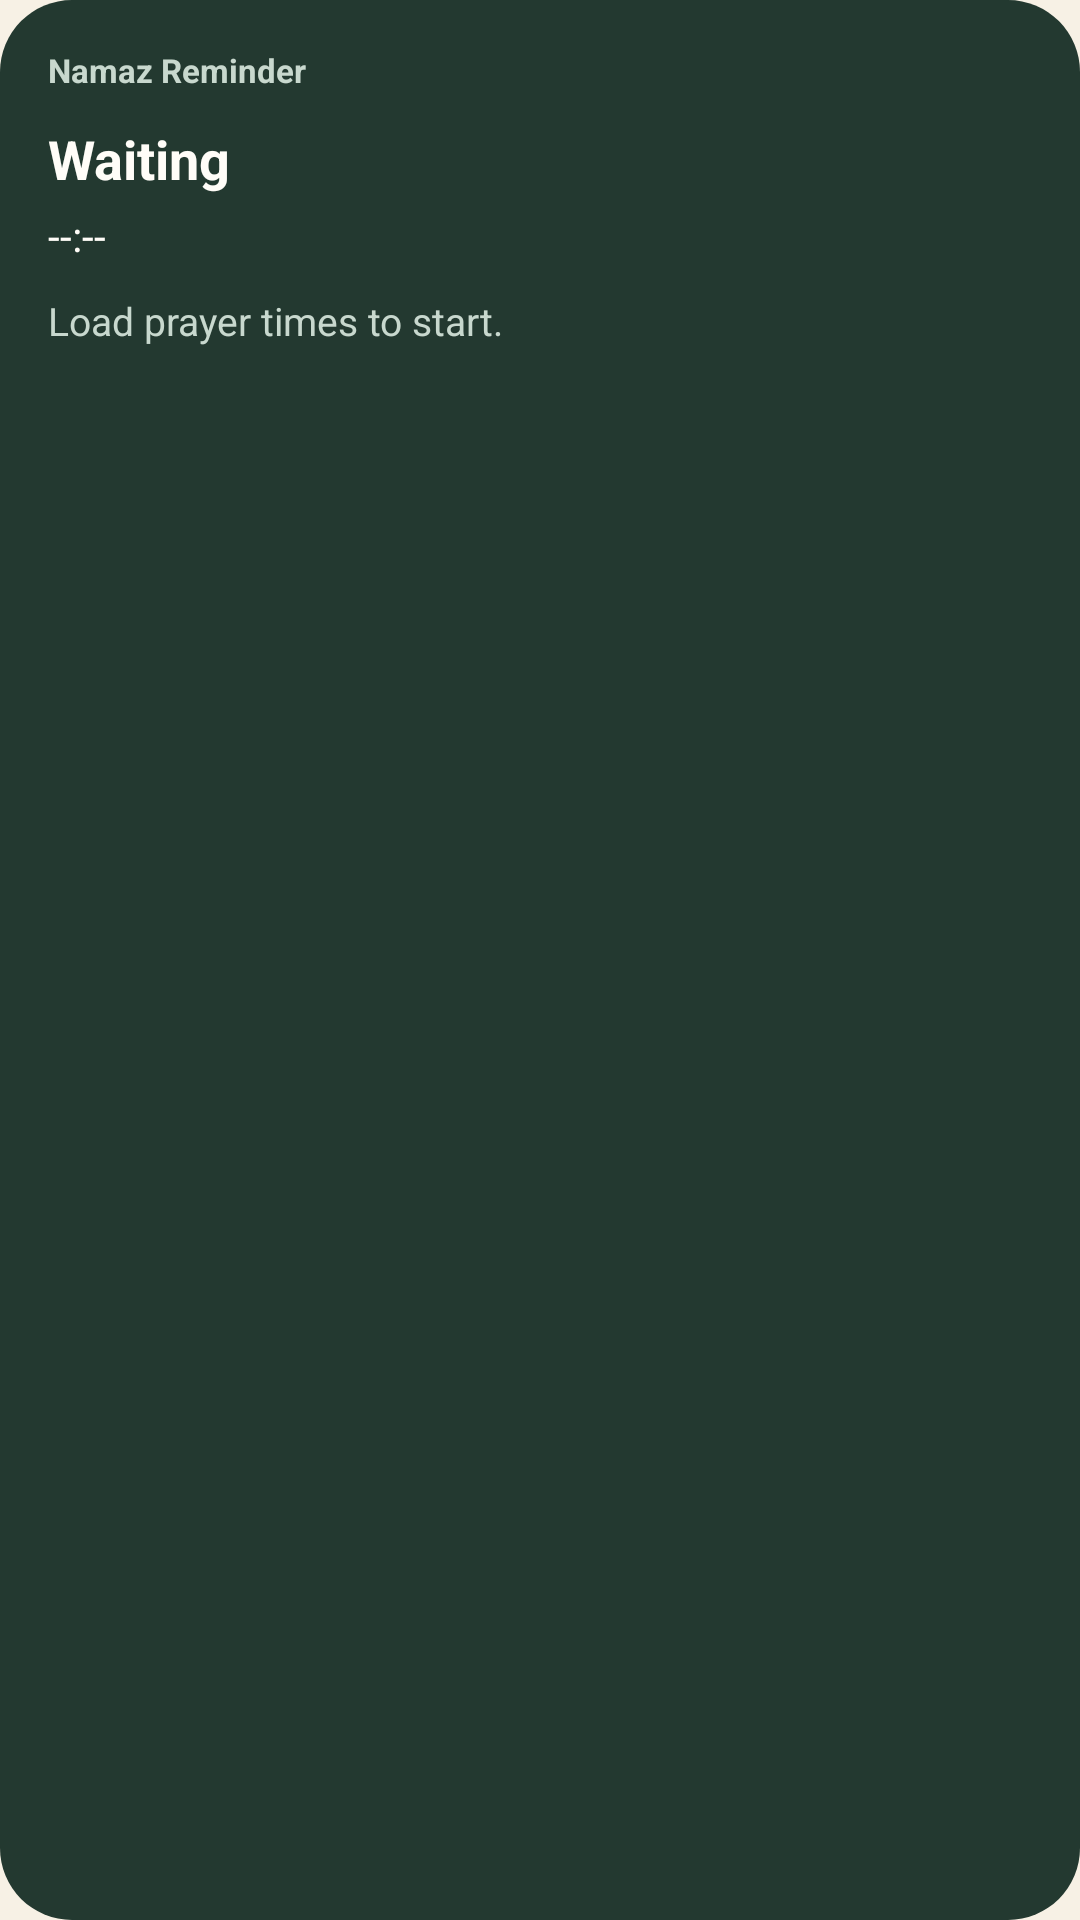

The Android layout XML behind this screen, and the referenced resources:
<!-- AndroidManifest.xml: application theme Theme.NamazReminder -->
<!-- res/layout/widget_prayer.xml -->
<?xml version="1.0" encoding="utf-8"?>
<LinearLayout xmlns:android="http://schemas.android.com/apk/res/android"
    android:layout_width="match_parent"
    android:layout_height="wrap_content"
    android:background="@drawable/widget_background"
    android:orientation="vertical"
    android:padding="16dp">

    <TextView
        android:id="@+id/widgetTitleText"
        android:layout_width="wrap_content"
        android:layout_height="wrap_content"
        android:text="@string/widget_label"
        android:textColor="@color/widgetMuted"
        android:textSize="11sp"
        android:textStyle="bold" />

    <TextView
        android:id="@+id/widgetNextPrayerNameText"
        android:layout_width="wrap_content"
        android:layout_height="wrap_content"
        android:layout_marginTop="10dp"
        android:text="@string/waiting_label"
        android:textColor="@color/widgetText"
        android:textSize="18sp"
        android:textStyle="bold" />

    <TextView
        android:id="@+id/widgetNextPrayerTimeText"
        android:layout_width="wrap_content"
        android:layout_height="wrap_content"
        android:layout_marginTop="4dp"
        android:text="@string/time_placeholder"
        android:textColor="@color/widgetText"
        android:textSize="14sp" />

    <TextView
        android:id="@+id/widgetNextPrayerCountdownText"
        android:layout_width="wrap_content"
        android:layout_height="wrap_content"
        android:layout_marginTop="10dp"
        android:text="@string/countdown_placeholder"
        android:textColor="@color/widgetMuted"
        android:textSize="13sp" />
</LinearLayout>
<!-- resources referenced by this layout -->
<resources>
  <color name="widgetMuted">#C8D8CE</color>
  <color name="widgetText">#FFFDF8</color>
  <!-- drawable widget_background (drawable) -->
  <?xml version="1.0" encoding="utf-8"?>
  <shape xmlns:android="http://schemas.android.com/apk/res/android">
      <corners android:radius="24dp" />
      <solid android:color="@color/widgetBackground" />
  </shape>
  <string name="countdown_placeholder">Load prayer times to start.</string>
  <string name="time_placeholder">--:--</string>
  <string name="waiting_label">Waiting</string>
  <string name="widget_label">Namaz Reminder</string>
  <style name="Theme.NamazReminder" parent="Theme.Material3.Light.NoActionBar">
          <item name="android:statusBarColor">@color/statusBar</item>
          <item name="android:windowLightStatusBar">true</item>
          <item name="colorPrimary">@color/forest</item>
          <item name="colorSurface">@color/card</item>
          <item name="colorOnSurface">@color/forest</item>
          <item name="android:navigationBarColor">@color/card</item>
          <item name="android:windowBackground">@color/sand</item>
          <item name="android:fontFamily">sans-serif</item>
      </style>
  <color name="widgetBackground">#233930</color>
  <color name="statusBar">#E8DFC9</color>
  <color name="forest">#1F4D3A</color>
  <color name="card">#FFFFFB</color>
  <color name="sand">#F7F1E5</color>
</resources>
